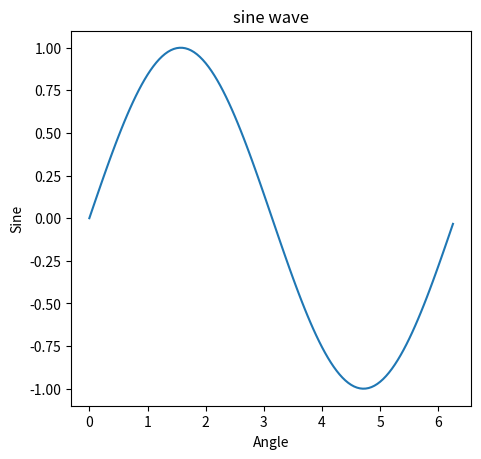

The matplotlib source for this figure:
#;==========================================
#; Title:  Figure and Axes part 1.py
#; Author: @AyemunHossain
#;==========================================

import matplotlib.pyplot as plt
import numpy as np
import math


x = np.arange(0, math.pi*2, 0.05)
y = np.sin(x)

fig = plt.figure(figsize=(5,5))
ax=fig.add_axes([0.1,0.15,0.8,0.75])

ax.set_title("sine wave")
ax.set_xlabel("Angle")
ax.set_ylabel("Sine")

ax.plot(x,y)

plt.show()
